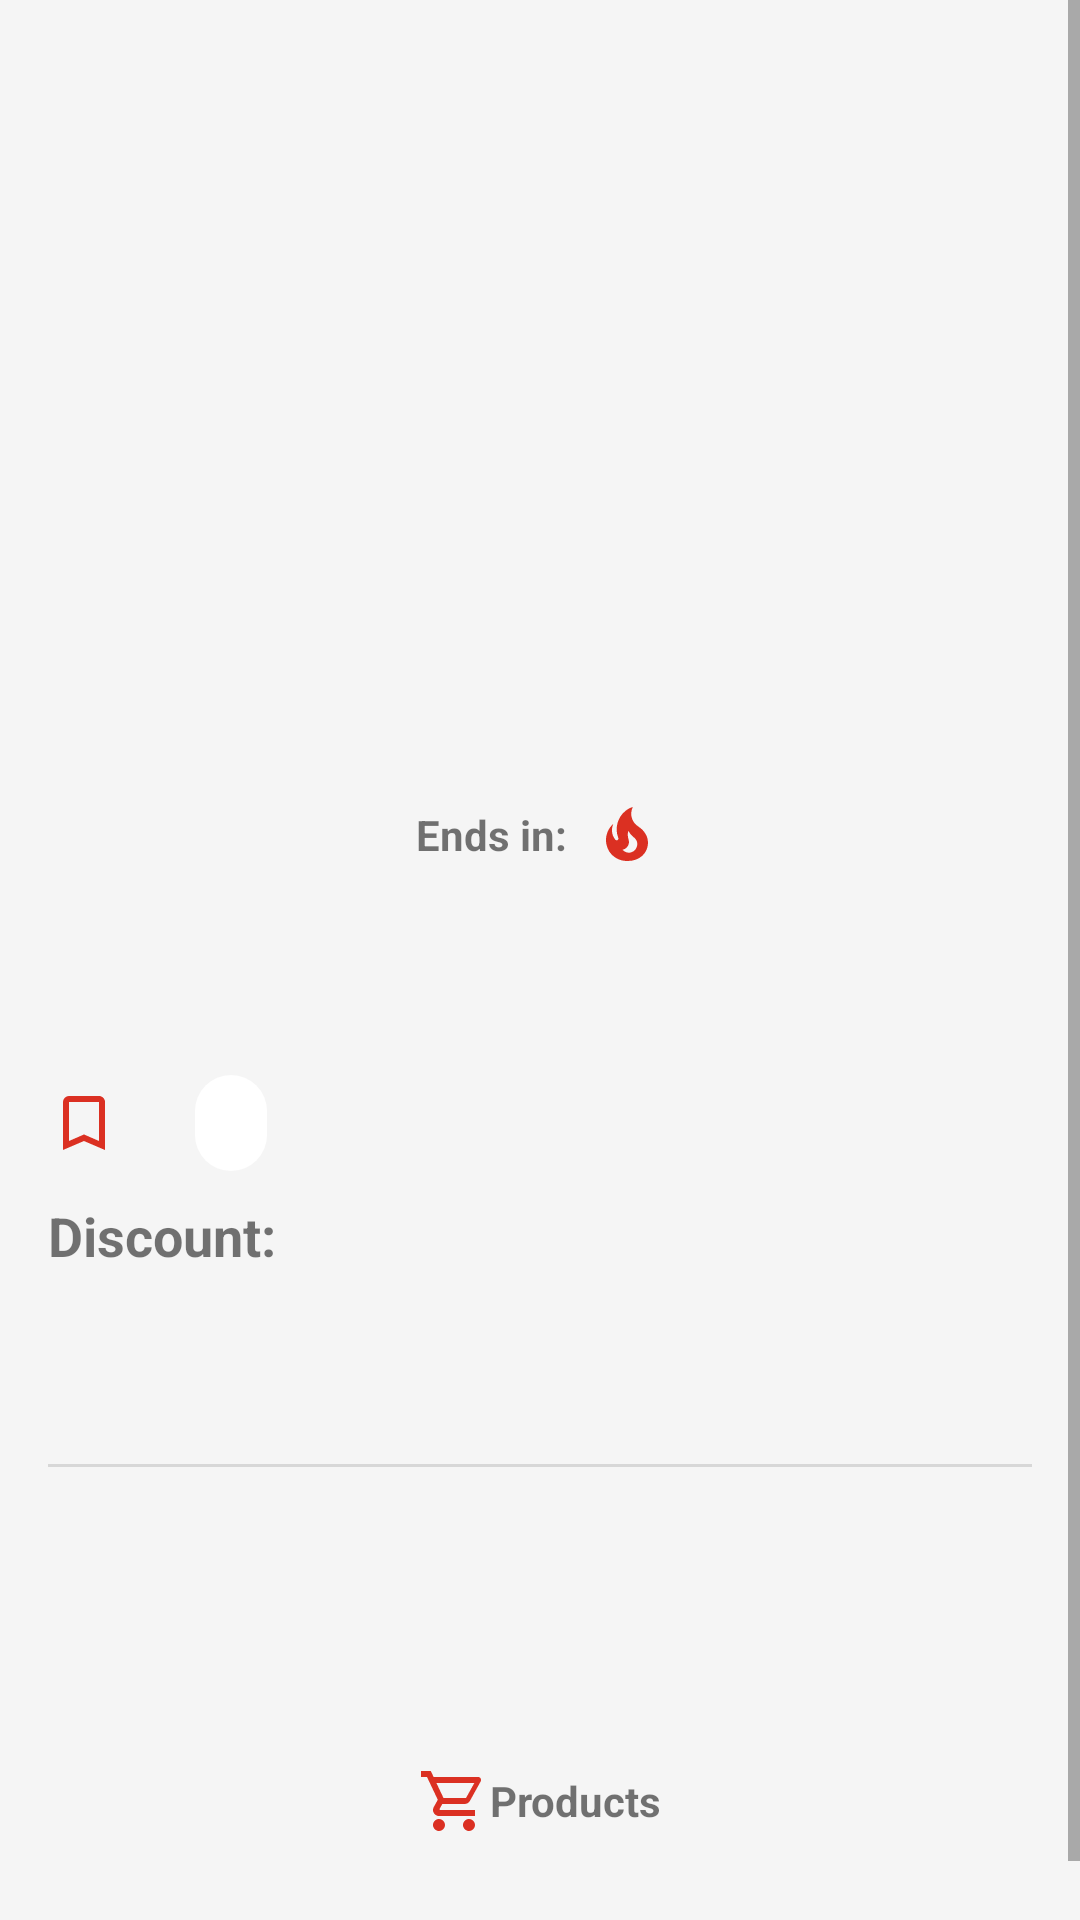

Layout XML and referenced resources for this Android screen:
<!-- AndroidManifest.xml: application theme Theme.Eshop -->
<!-- res/layout/activity_offer_details.xml -->
<?xml version="1.0" encoding="utf-8"?>
<ScrollView xmlns:android="http://schemas.android.com/apk/res/android"
    android:layout_width="match_parent"
    android:layout_height="match_parent"
    xmlns:tools="http://schemas.android.com/tools"
    xmlns:app="http://schemas.android.com/apk/res-auto"
    android:background="?attr/backgroundColor">

    <LinearLayout
        android:layout_width="match_parent"
        android:layout_height="wrap_content"
        android:orientation="vertical"
        >
        <ImageView
            android:id="@+id/banner"
            android:layout_width="match_parent"
            android:layout_height="250dp"
            android:scaleType="centerCrop"
            android:src="@drawable/offer_banner"/>
        <LinearLayout
            android:layout_width="match_parent"
            android:layout_height="wrap_content"
            android:orientation="vertical"
            android:padding="16dp">
            <LinearLayout
                android:layout_width="match_parent"
                android:layout_height="wrap_content"
                android:orientation="horizontal"
                android:gravity="center">
                <TextView
                    android:layout_width="wrap_content"
                    android:layout_height="wrap_content"
                    android:text="@string/activity_offer_details_ends_in"
                    android:textStyle="bold" />
                <TextView
                    android:layout_width="wrap_content"
                    android:layout_height="wrap_content"
                    android:id="@+id/countdownTimer"
                    android:layout_marginStart="8dp"
                    android:textColor="@color/primary"
                    android:textStyle="bold"
                    android:textSize="18sp"/>
                <ImageView
                    android:layout_width="wrap_content"
                    android:layout_height="wrap_content"
                    android:src="@drawable/ic_fire"/>
            </LinearLayout>
            <LinearLayout
                android:layout_width="match_parent"
                android:layout_height="wrap_content"
                android:layout_marginTop="60dp"
                android:orientation="horizontal"
                android:gravity="start">
                <ImageView
                    android:layout_width="wrap_content"
                    android:layout_height="match_parent"
                    android:layout_gravity="center_vertical"
                    android:src="@drawable/ic_bookmark_outline"/>
                <TextView
                    android:id="@+id/title"
                    android:layout_marginStart="5dp"
                    android:layout_width="wrap_content"
                    android:layout_height="match_parent"
                    android:textSize="22sp"
                    android:textStyle="bold"
                    android:text=""
                    android:gravity="center_vertical"
                    android:textColor="@color/mainText"/>
                <com.google.android.material.chip.Chip
                    android:layout_width="wrap_content"
                    android:layout_height="wrap_content"
                    android:text=""
                    android:textStyle="bold"
                    android:textColor="@color/primary"
                    android:layout_marginStart="8dp"
                    android:id="@+id/badge"
                    android:backgroundTint="?attr/colorOnBackground"
                    android:textSize="12sp"/>
            </LinearLayout>

            <LinearLayout
                android:layout_width="match_parent"
                android:layout_height="wrap_content"
                android:orientation="horizontal"
                android:gravity="center">
                <TextView
                    android:layout_width="wrap_content"
                    android:layout_height="wrap_content"
                    android:text="@string/activity_offer_details_discount"
                    android:textSize="18sp"
                    android:textStyle="bold" />
                <TextView
                    android:layout_width="match_parent"
                    android:layout_height="wrap_content"
                    android:id="@+id/discount"
                    android:layout_marginStart="8dp"
                    android:textColor="?attr/colorPrimary"
                    android:textSize="20sp"
                    android:textStyle="bold"
                    android:text=""/>
            </LinearLayout>

            <TextView
                android:id="@+id/description"
                android:layout_width="match_parent"
                android:layout_height="wrap_content"
                android:layout_marginTop="8dp"
                android:lineHeight="23dp"
                android:textSize="17sp"
                android:text=""/>
            <com.google.android.material.divider.MaterialDivider
                android:layout_width="wrap_content"
                android:layout_height="wrap_content"
                android:layout_marginTop="32dp"
                android:layout_marginBottom="8dp"/>

            <LinearLayout
                android:layout_width="match_parent"
                android:layout_height="wrap_content"
                android:orientation="horizontal"
                android:gravity="center">
                <LinearLayout
                    android:layout_width="wrap_content"
                    android:layout_height="wrap_content"
                    android:orientation="vertical">
                    <TextView
                        android:layout_width="match_parent"
                        android:layout_height="wrap_content"
                        android:text="@string/activity_offer_details_start_date"
                        android:gravity="center"
                        android:textStyle="bold"
                        android:textSize="18sp"
                        android:textColor="@color/mainText"/>
                    <ImageView
                        android:layout_width="match_parent"
                        android:layout_height="wrap_content"
                        android:gravity="center"
                        android:src="@drawable/ic_transit_horizontal"/>
                    <TextView
                        android:id="@+id/startDate"
                        android:layout_width="wrap_content"
                        android:layout_height="wrap_content"
                        android:layout_marginTop="8dp"
                        android:gravity="center"
                        android:text=""/>
                </LinearLayout>

                <LinearLayout
                    android:layout_width="wrap_content"
                    android:layout_height="wrap_content"
                    android:layout_marginStart="16dp"
                    android:orientation="vertical">
                    <TextView
                        android:layout_width="match_parent"
                        android:layout_height="wrap_content"
                        android:text="@string/activity_offer_details_end_date"
                        android:gravity="center"
                        android:textStyle="bold"
                        android:textSize="18sp"
                        android:textColor="@color/mainText"/>
                    <ImageView
                        android:layout_width="match_parent"
                        android:layout_height="wrap_content"
                        android:gravity="center"
                        android:src="@drawable/ic_transit_horizontal"/>
                    <TextView
                        android:id="@+id/endDate"
                        android:layout_width="wrap_content"
                        android:layout_height="wrap_content"
                        android:layout_marginTop="8dp"
                        android:gravity="center"
                        android:text=""/>
                </LinearLayout>
            </LinearLayout>
            <LinearLayout
                android:layout_width="match_parent"
                android:layout_height="wrap_content"
                android:layout_marginTop="16dp"
                android:orientation="horizontal"
                android:gravity="center">
                <ImageView
                    android:layout_width="wrap_content"
                    android:layout_height="wrap_content"
                    android:src="@drawable/ic_cart_outline"/>
                <TextView
                    android:layout_width="wrap_content"
                    android:layout_height="wrap_content"
                    android:text="@string/activity_offer_details_products"
                    android:textStyle="bold" />

            </LinearLayout>
            <androidx.recyclerview.widget.RecyclerView
                android:id="@+id/offersRecyclerView"
                tools:listitem="@layout/single_product"
                app:layoutManager="androidx.recyclerview.widget.GridLayoutManager"
                app:spanCount="2"
                android:layout_width="match_parent"
                android:layout_height="wrap_content"
                android:layout_marginTop="32dp"
                />
        </LinearLayout>

    </LinearLayout>

</ScrollView>
<!-- res/layout/single_product.xml (included above) -->
<?xml version="1.0" encoding="utf-8"?>
<androidx.constraintlayout.widget.ConstraintLayout xmlns:android="http://schemas.android.com/apk/res/android"
    xmlns:tools="http://schemas.android.com/tools"
    android:layout_width="wrap_content"
    android:layout_height="wrap_content"
    android:background="?attr/colorOnBackground"
    android:layout_marginLeft="5dp"
    android:layout_marginRight="5dp"
    xmlns:app="http://schemas.android.com/apk/res-auto">


    <androidx.cardview.widget.CardView
        android:id="@+id/cardView"
        android:layout_width="180dp"
        android:layout_height="200dp"
        app:cardCornerRadius="10dp"
        app:cardElevation="0dp"
        app:cardBackgroundColor="?attr/colorOnBackground"
        app:layout_constraintStart_toStartOf="parent"
        app:layout_constraintTop_toTopOf="parent"
        >

        <ImageView
            android:id="@+id/productImage_singleProduct"
            android:layout_width="match_parent"
            android:layout_height="match_parent"
            android:scaleType="centerCrop"
            android:src="@drawable/no_product" />

    </androidx.cardview.widget.CardView>

    <LinearLayout
        android:elevation="5dp"
        android:layout_marginBottom="88dp"
        android:layout_marginEnd="5dp"
        android:layout_width="50dp"
        android:layout_height="50dp"
        android:background="@drawable/circle_bg"
        app:layout_constraintBottom_toBottomOf="@+id/linearLayout5"
        app:layout_constraintEnd_toEndOf="@+id/linearLayout5">

        <ImageView
            android:id="@+id/productAddToFav_singleProduct"
            android:layout_width="match_parent"
            android:layout_height="match_parent"
            android:padding="15dp"
            android:src="@drawable/ic_fav"
            />

    </LinearLayout>


    <LinearLayout
        android:id="@+id/linearLayout5"
        android:layout_width="180dp"
        android:layout_height="110dp"
        android:background="?attr/colorOnBackground"
        android:orientation="vertical"
        app:layout_constraintStart_toStartOf="parent"
        app:layout_constraintTop_toBottomOf="@+id/cardView"
        >

        <RatingBar
            android:id="@+id/productRating_singleProduct"
            android:layout_width="wrap_content"
            android:layout_height="30dp"
            android:numStars="5"
            android:rating="5"
            android:scaleX=".4"
            android:scaleY=".4"
            style="@style/Widget.AppCompat.RatingBar.Indicator"
            android:transformPivotX="0dp"
            android:transformPivotY="15dp"
            android:gravity="start"/>

        <TextView
            android:id="@+id/productBrandName_singleProduct"
            android:layout_width="match_parent"
            android:layout_height="wrap_content"
            android:fontFamily="@font/metropolis_light"
            android:textColor="@color/textAd"
            android:maxLines="1"
            android:text=""
            android:textSize="13sp"
            android:gravity="start"/>

        <TextView
            android:id="@+id/productName_singleProduct"
            android:layout_width="match_parent"
            android:layout_height="wrap_content"
            android:fontFamily="@font/metropolis_regular"
            android:textColor="@color/mainText"
            android:maxLines="1"
            android:text=""
            android:textSize="15sp"
            android:gravity="start"/>

        <TextView
            android:id="@+id/productPrice_singleProduct"
            android:layout_width="match_parent"
            android:layout_height="wrap_content"
            android:layout_marginBottom="10dp"
            android:fontFamily="@font/metropolis_light"
            android:maxLines="1"
            android:text=""
            android:textColor="@color/primary"
            android:textSize="13sp"
            android:gravity="start"/>

    </LinearLayout>


    <LinearLayout
        android:id="@+id/discount_singleProduct"
        android:visibility="gone"
        android:layout_marginTop="10dp"
        android:layout_marginStart="5dp"
        android:layout_width="40dp"
        android:layout_height="20dp"
        android:background="@drawable/discount_bg"
        app:layout_constraintStart_toStartOf="parent"
        app:layout_constraintTop_toTopOf="parent">
        <TextView
            android:id="@+id/discountTv_singleProduct"
            android:layout_width="match_parent"
            android:layout_height="match_parent"
            android:text=""
            android:textSize="11sp"
            android:gravity="center"
            android:textColor="@color/white"
            android:fontFamily="@font/metropolis_semibold"/>
    </LinearLayout>


</androidx.constraintlayout.widget.ConstraintLayout>
<!-- resources referenced by this layout -->
<resources>
  <color name="mainText">#222222</color>
  <color name="primary">#DB3022</color>
  <color name="textAd">#9B9B9B</color>
  <color name="white">#FFFFFFFF</color>
  <!-- drawable circle_bg (drawable) -->
  <?xml version="1.0" encoding="utf-8"?>
  <shape xmlns:android="http://schemas.android.com/apk/res/android"
      android:shape="oval">
      <solid android:color="?attr/colorOnBackground"/>
  
  </shape>
  <!-- drawable discount_bg (drawable) -->
  <?xml version="1.0" encoding="utf-8"?>
  <shape xmlns:android="http://schemas.android.com/apk/res/android">
  
      <solid android:color="?attr/colorPrimary"/>
      <corners android:radius="20dp"/>
  
  </shape>
  <!-- drawable ic_bookmark_outline (drawable) -->
  <vector xmlns:android="http://schemas.android.com/apk/res/android" android:height="24dp" android:width="24dp" android:viewportWidth="24" android:viewportHeight="24">
      <path android:fillColor="?attr/colorPrimary" android:pathData="M17,18L12,15.82L7,18V5H17M17,3H7A2,2 0 0,0 5,5V21L12,18L19,21V5C19,3.89 18.1,3 17,3Z" /></vector>
  <!-- drawable ic_cart_outline (drawable) -->
  <vector xmlns:android="http://schemas.android.com/apk/res/android" android:height="24dp" android:width="24dp" android:viewportWidth="24" android:viewportHeight="24">
      <path android:fillColor="?attr/colorPrimary" android:pathData="M17,18A2,2 0 0,1 19,20A2,2 0 0,1 17,22C15.89,22 15,21.1 15,20C15,18.89 15.89,18 17,18M1,2H4.27L5.21,4H20A1,1 0 0,1 21,5C21,5.17 20.95,5.34 20.88,5.5L17.3,11.97C16.96,12.58 16.3,13 15.55,13H8.1L7.2,14.63L7.17,14.75A0.25,0.25 0 0,0 7.42,15H19V17H7C5.89,17 5,16.1 5,15C5,14.65 5.09,14.32 5.24,14.04L6.6,11.59L3,4H1V2M7,18A2,2 0 0,1 9,20A2,2 0 0,1 7,22C5.89,22 5,21.1 5,20C5,18.89 5.89,18 7,18M16,11L18.78,6H6.14L8.5,11H16Z" /></vector>
  <!-- drawable ic_transit_horizontal (drawable) -->
  <vector xmlns:android="http://schemas.android.com/apk/res/android" android:height="24dp" android:width="24dp" android:viewportWidth="24" android:viewportHeight="24">
      <path android:fillColor="?attr/colorPrimary" android:pathData="M12 9C10.7 9 9.6 9.8 9.2 11H6.8C6.4 9.8 5.3 9 4 9C2.3 9 1 10.3 1 12S2.3 15 4 15C5.3 15 6.4 14.2 6.8 13H9.2C9.6 14.2 10.7 15 12 15S14.4 14.2 14.8 13H17.2C17.6 14.2 18.7 15 20 15C21.7 15 23 13.7 23 12S21.7 9 20 9C18.7 9 17.6 9.8 17.2 11H14.8C14.4 9.8 13.3 9 12 9M3 12C3 11.4 3.4 11 4 11S5 11.4 5 12 4.6 13 4 13 3 12.6 3 12M21 12C21 12.6 20.6 13 20 13S19 12.6 19 12 19.4 11 20 11 21 11.4 21 12Z" /></vector>
  <string name="activity_offer_details_discount">Discount:</string>
  <string name="activity_offer_details_end_date">End date</string>
  <string name="activity_offer_details_ends_in">Ends in:</string>
  <string name="activity_offer_details_products">Products</string>
  <string name="activity_offer_details_start_date">Start date</string>
  <style name="Theme.Eshop" parent="Theme.MaterialComponents.DayNight.NoActionBar">
          
          <item name="colorPrimary">@color/primary</item>
          <item name="colorPrimaryVariant">@color/notSelected</item>
          <item name="colorOnPrimary">@color/white</item>
          <item name="backgroundColor">#F5F5F5</item>
          <item name="colorOnBackground">#ffffff</item>
          
          <item name="colorSecondary">@color/primary</item>
          <item name="colorSecondaryVariant">@color/sale</item>
          <item name="colorOnSecondary">@color/white</item>
          
          <item name="android:statusBarColor" tools:targetApi="l">?attr/colorPrimaryVariant</item>
          
          <item name="android:windowLightStatusBar" tools:targetApi="23">true</item>
      </style>
  <color name="notSelected">#60DB3022</color>
  <color name="sale">#DB3022</color>
</resources>
